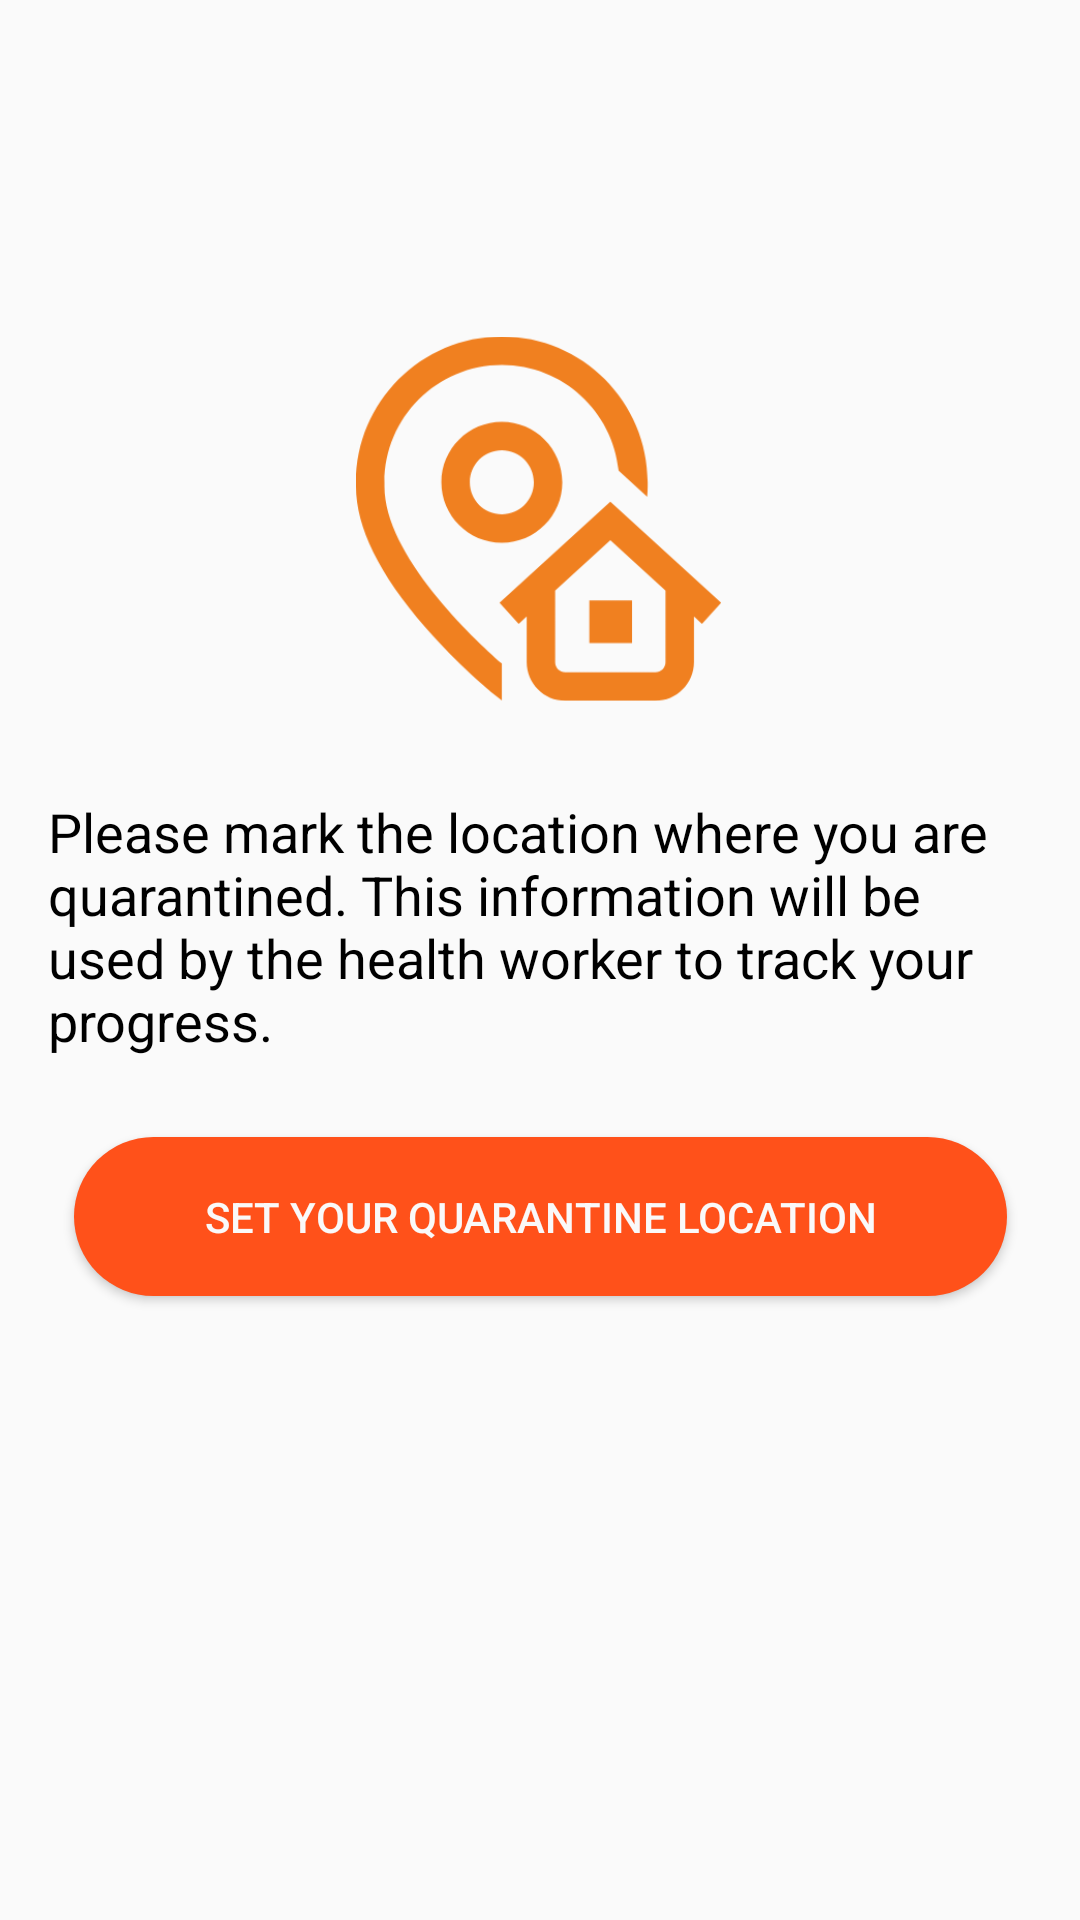

Layout XML and referenced resources for this Android screen:
<!-- AndroidManifest.xml: application theme Theme.AppCompat.Light.NoActionBar -->
<!-- res/layout/activity_lccation_entry.xml -->
<?xml version="1.0" encoding="utf-8"?>
<androidx.constraintlayout.widget.ConstraintLayout xmlns:android="http://schemas.android.com/apk/res/android"
    xmlns:app="http://schemas.android.com/apk/res-auto"
    xmlns:tools="http://schemas.android.com/tools"
    android:layout_width="match_parent"
    android:layout_height="match_parent"
    tools:context=".LocationEntry"
    tools:ignore="ExtraText">

    <ImageView
        android:id="@+id/imageViewLocation"
        android:layout_width="122dp"
        android:layout_height="124dp"
        android:layout_marginTop="108dp"
        android:layout_marginBottom="15dp"
        android:background="#00F6F1F1"
        app:layout_constraintBottom_toTopOf="@+id/textViewLocation"
        app:layout_constraintEnd_toEndOf="parent"
        app:layout_constraintHorizontal_bias="0.498"
        app:layout_constraintStart_toStartOf="parent"
        app:layout_constraintTop_toTopOf="parent"
        app:srcCompat="@drawable/location"
        tools:ignore="ContentDescription" />

    <TextView
        android:id="@+id/textViewLocation"
        android:layout_width="339dp"
        android:layout_height="89dp"
        android:layout_marginStart="16dp"
        android:layout_marginLeft="16dp"
        android:layout_marginTop="12dp"
        android:layout_marginEnd="5dp"
        android:layout_marginRight="5dp"
        android:layout_marginBottom="10dp"
        android:text="@string/please_mark_the_location_where_you_are_quarantined_this_infomation_will_be_used_by_the_health_worker_to_track_your_progress"
        android:textColor="#000000"
        android:textSize="18sp"
        app:layout_constraintBottom_toTopOf="@+id/buttonSetLocation"
        app:layout_constraintEnd_toEndOf="parent"
        app:layout_constraintHorizontal_bias="0.666"
        app:layout_constraintStart_toStartOf="parent"
        app:layout_constraintTop_toBottomOf="@+id/imageViewLocation" />

    // BACKGROUND OF BUTTON IS IN DRAWABLE : BUTTON_BACK
    <Button
        android:id="@+id/buttonSetLocation"
        android:layout_width="311dp"
        android:layout_height="53dp"
        android:layout_marginTop="12dp"
        android:layout_marginBottom="205dp"
        android:background="@drawable/button_back"
        android:onClick="SetYourQuarantineLocation"
        android:text="@string/set_your_quarantine_location"
        android:textColor="#FAF9F9"
        app:layout_constraintBottom_toBottomOf="parent"
        app:layout_constraintEnd_toEndOf="parent"
        app:layout_constraintHorizontal_bias="0.5"
        app:layout_constraintStart_toStartOf="parent"
        app:layout_constraintTop_toBottomOf="@+id/textViewLocation"
        tools:ignore="MissingConstraints" />
</androidx.constraintlayout.widget.ConstraintLayout>
<!-- resources referenced by this layout -->
<resources>
  <!-- drawable button_back (drawable) -->
  <?xml version="1.0" encoding="utf-8"?>
  <shape xmlns:android="http://schemas.android.com/apk/res/android"
      android:shape="rectangle" android:padding="20dp">
      <solid android:color="@color/orange"/>
      <corners android:radius="30dp"/>
  </shape>
  <!-- drawable location: png bitmap (drawable, 21399 bytes) -->
  <string name="please_mark_the_location_where_you_are_quarantined_this_infomation_will_be_used_by_the_health_worker_to_track_your_progress">Please mark the location where you are quarantined. This information will be used by the health worker to track your progress.</string>
  <string name="set_your_quarantine_location">Set your Quarantine Location</string>
  <color name="orange">#FF511A</color>
</resources>
